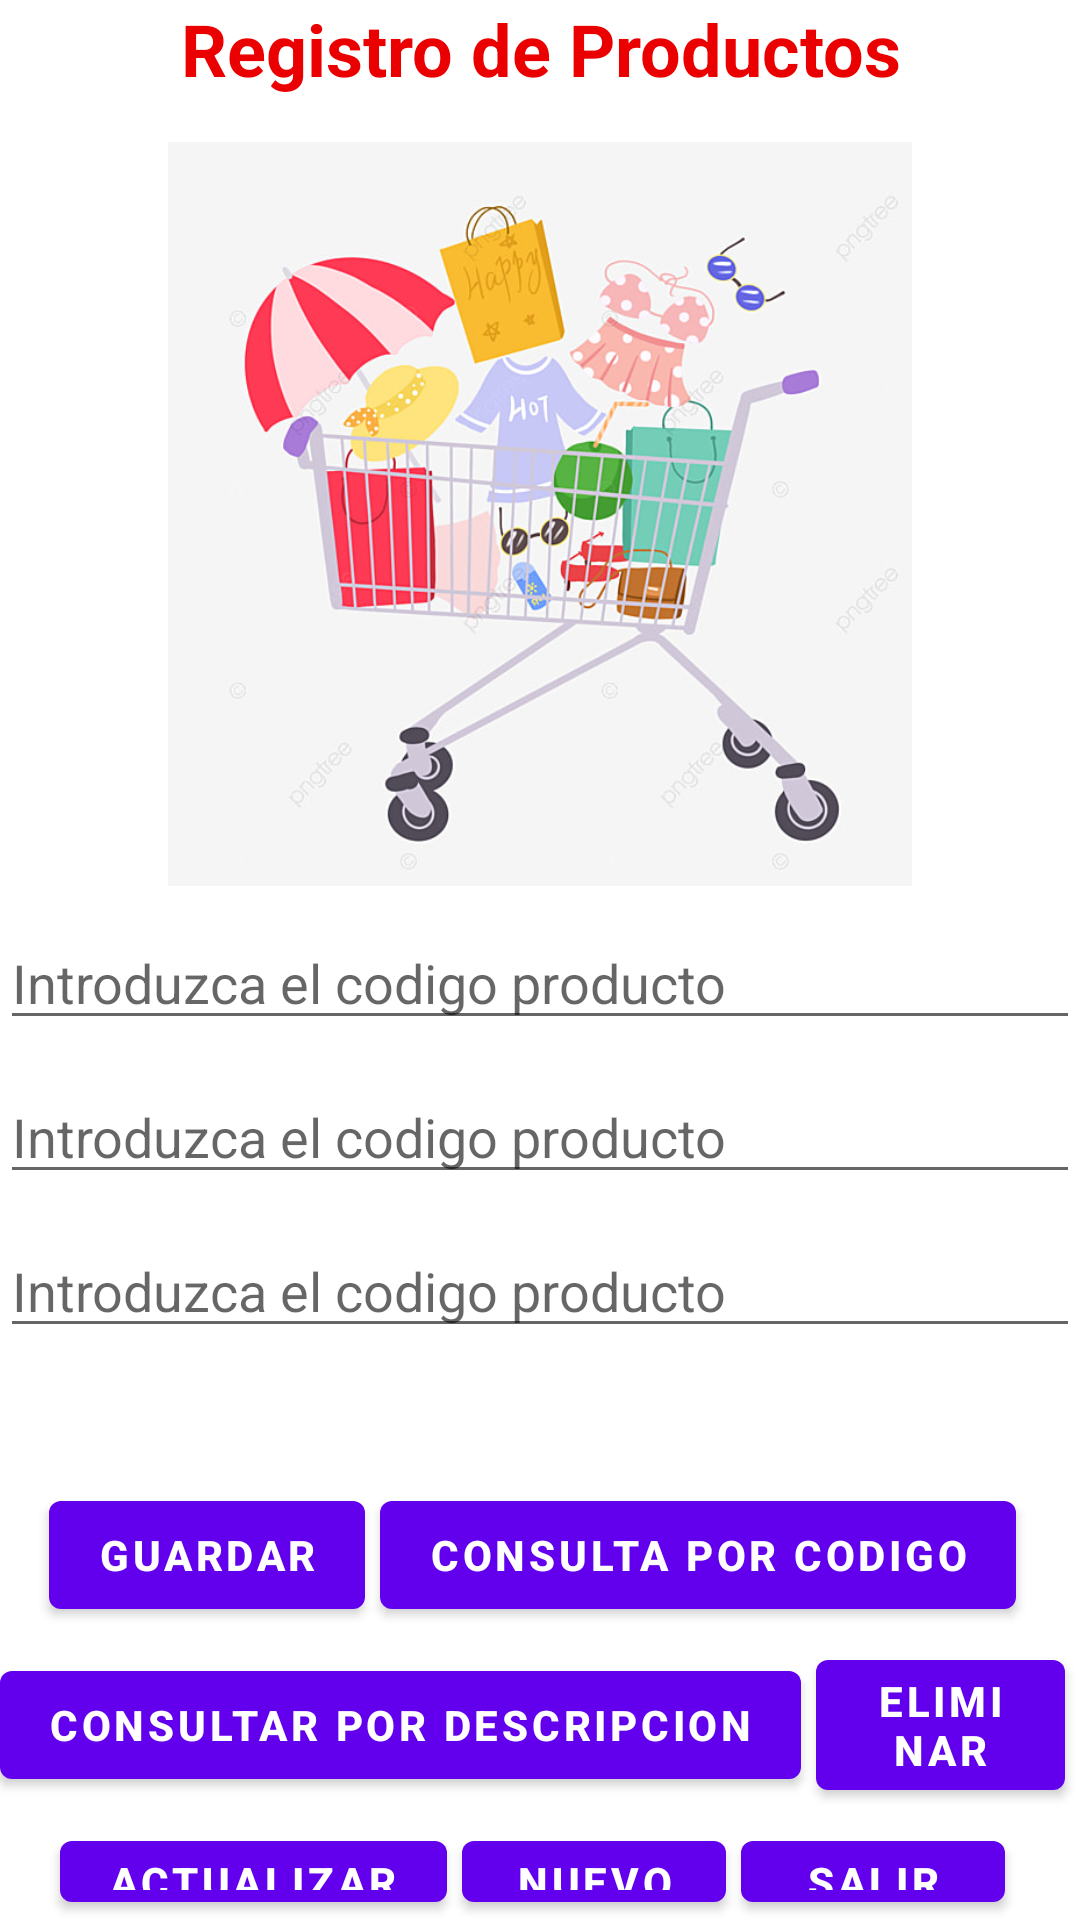

Reconstruct the res/layout file that produces this screen, plus the resources it refers to.
<!-- AndroidManifest.xml: application theme Theme.CRUDSQLite -->
<!-- res/layout/content_main.xml -->
<?xml version="1.0" encoding="utf-8"?>
<LinearLayout xmlns:android="http://schemas.android.com/apk/res/android"
    xmlns:app="http://schemas.android.com/apk/res-auto"
    android:layout_width="match_parent"
    android:layout_height="match_parent"
    android:orientation="vertical"
    app:layout_behavior="@string/appbar_scrolling_view_behavior">

    

    <TextView
        android:layout_width="match_parent"
        android:layout_height="wrap_content"
        android:text="@string/titulo"
        android:textColor="@color/red"
        android:textStyle="bold"
        android:textAlignment="center"
        android:textSize="24dp"
        />

    <ImageView
        android:layout_width="match_parent"
        android:layout_height="248dp"
        android:layout_marginTop="15dp"
        android:src="@drawable/producto3" />

    <EditText
        android:id="@+id/et_codigo"
        android:layout_width="match_parent"
        android:layout_height="wrap_content"
        android:layout_marginTop="10dp"
        android:inputType="number"
        android:hint="Introduzca el codigo producto"
        android:drawablePadding="5dp"
        />
    <EditText
        android:id="@+id/et_demostracion"
        android:layout_width="match_parent"
        android:layout_height="wrap_content"
        android:layout_marginTop="10dp"
        android:inputType="number"
        android:hint="Introduzca el codigo producto"
        android:drawablePadding="5dp"
        />
    <EditText
        android:id="@+id/et_producto"
        android:layout_width="match_parent"
        android:layout_height="wrap_content"
        android:layout_marginTop="10dp"
        android:inputType="number"
        android:hint="Introduzca el codigo producto"
        android:drawablePadding="5dp"
        />
   <LinearLayout
       android:layout_width="match_parent"
       android:layout_height="wrap_content"
       android:orientation="horizontal"
       android:gravity="center"
       android:layout_marginTop="45dp">
       <Button
           android:id="@+id/bthAlta"
           android:layout_width="wrap_content"
           android:layout_height="wrap_content"
           android:text="Guardar"
           android:layout_marginRight="5dp"
           android:textStyle="bold"/>
       <Button
           android:id="@+id/bthConsultar1"
           android:layout_width="wrap_content"
           android:layout_height="wrap_content"
           android:text="Consulta por Codigo"
           android:layout_marginRight="5dp"
           android:textStyle="bold"/>
   </LinearLayout>

    <LinearLayout
        android:layout_width="match_parent"
        android:layout_height="wrap_content"
        android:orientation="horizontal"
        android:gravity="center"
        android:layout_marginTop="5dp">
        <Button
            android:id="@+id/bthConsultar2"
            android:layout_width="wrap_content"
            android:layout_height="wrap_content"
            android:text="Consultar por Descripcion"
            android:layout_marginRight="5dp"
            android:textStyle="bold"/>
        <Button
            android:id="@+id/bthEliminar"
            android:layout_width="wrap_content"
            android:layout_height="wrap_content"
            android:text="Eliminar"
            android:layout_marginRight="5dp"
            android:textStyle="bold"/>
    </LinearLayout>
    <LinearLayout
        android:layout_width="match_parent"
        android:layout_height="wrap_content"
        android:orientation="horizontal"
        android:gravity="center"
        android:layout_marginTop="5dp">
        <Button
            android:id="@+id/bthActualizar"
            android:layout_width="wrap_content"
            android:layout_height="wrap_content"
            android:text="Actualizar"
            android:layout_marginRight="5dp"
            android:textStyle="bold"/>
        <Button
            android:id="@+id/bthNuevo"
            android:layout_width="wrap_content"
            android:layout_height="wrap_content"
            android:text="Nuevo"
            android:layout_marginRight="5dp"
            android:textStyle="bold"/>
        <Button
            android:id="@+id/bthSalir"
            android:layout_width="wrap_content"
            android:layout_height="wrap_content"
            android:text="Salir"
            android:layout_marginRight="5dp"
            android:textStyle="bold"/>
    </LinearLayout>






</LinearLayout>
<!-- resources referenced by this layout -->
<resources>
  <color name="red">#EA0000</color>
  <!-- drawable producto3: jpg bitmap (drawable, 73075 bytes) -->
  <string name="titulo"> Registro de Productos</string>
  <style name="Theme.CRUDSQLite" parent="Theme.MaterialComponents.DayNight.DarkActionBar">
          
          <item name="colorPrimary">@color/purple_500</item>
          <item name="colorPrimaryVariant">@color/purple_700</item>
          <item name="colorOnPrimary">@color/white</item>
          
          <item name="colorSecondary">@color/teal_200</item>
          <item name="colorSecondaryVariant">@color/teal_700</item>
          <item name="colorOnSecondary">@color/black</item>
          
          <item name="android:statusBarColor" tools:targetApi="l">?attr/colorPrimaryVariant</item>
          
      </style>
  <color name="purple_500">#FF6200EE</color>
  <color name="purple_700">#FF3700B3</color>
  <color name="white">#FFFFFFFF</color>
  <color name="teal_200">#FF03DAC5</color>
  <color name="teal_700">#FF018786</color>
  <color name="black">#FF000000</color>
</resources>
